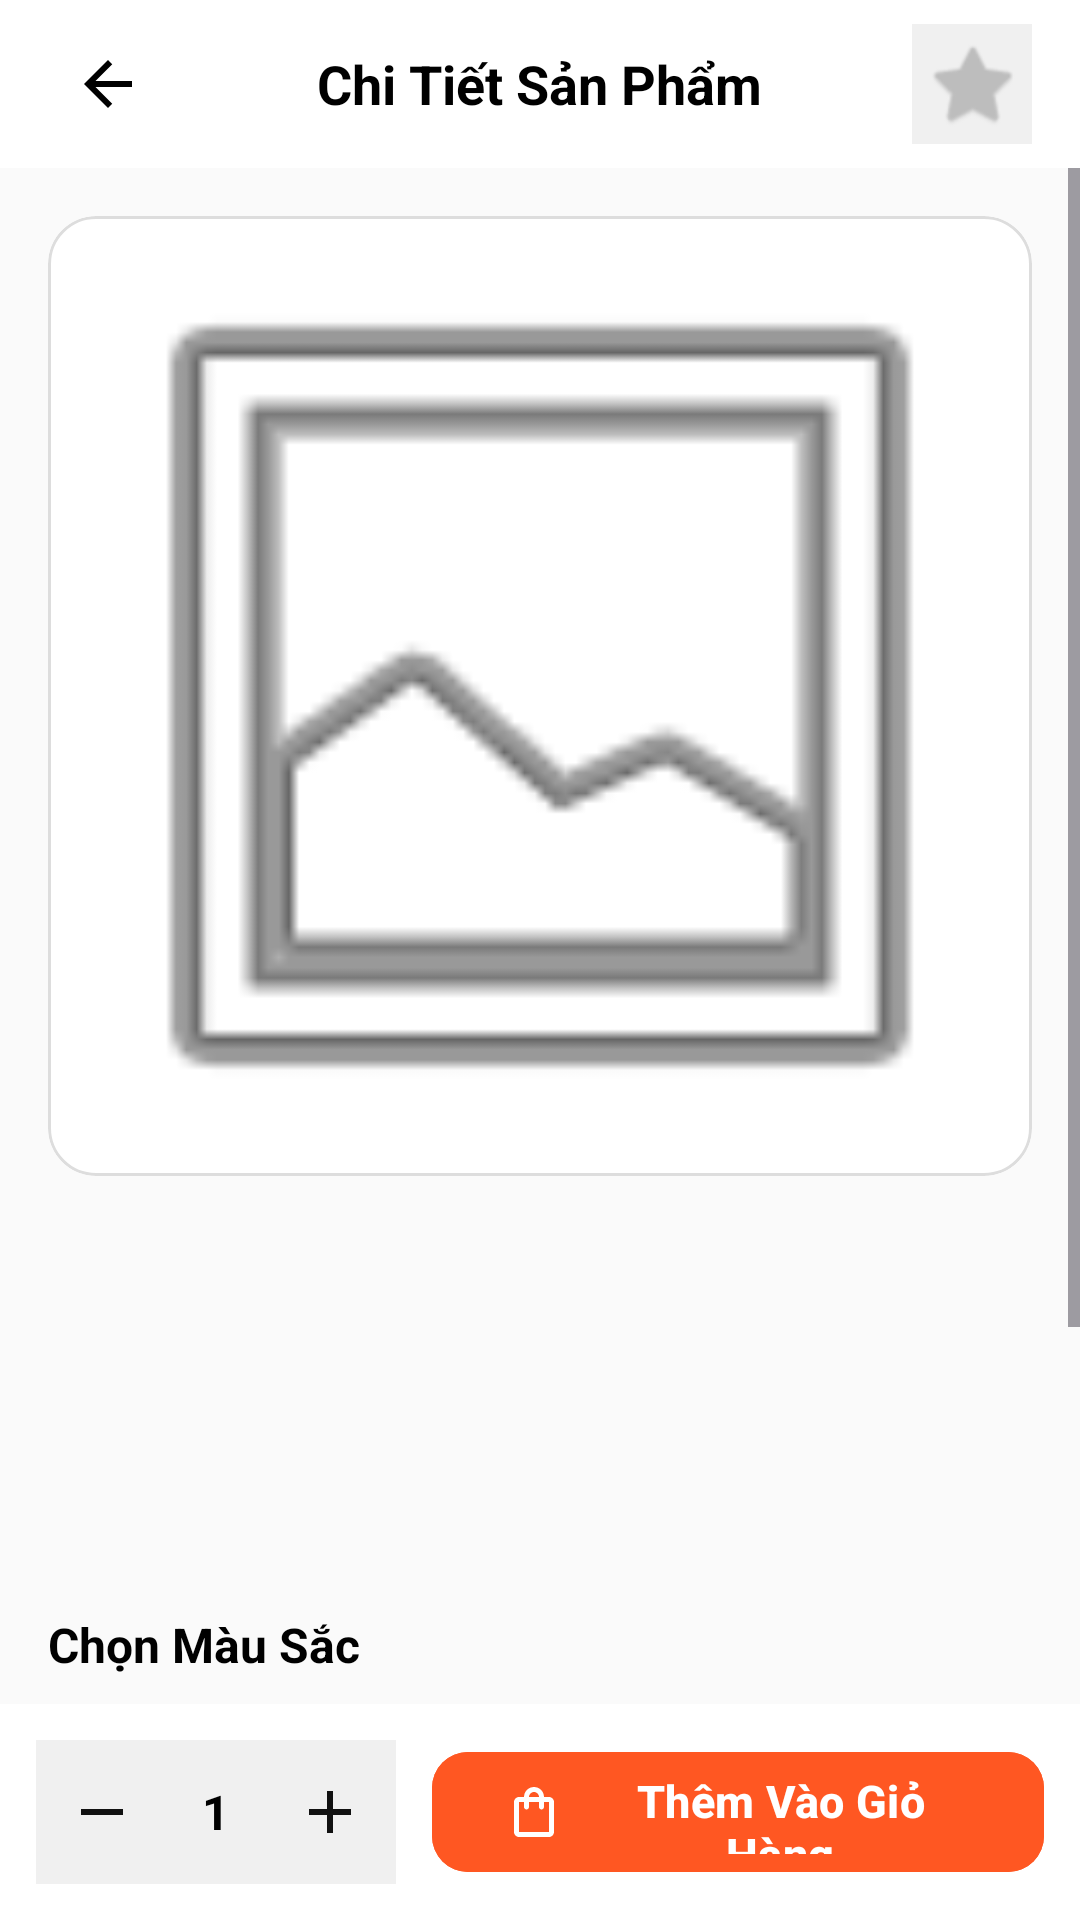

The Android layout XML behind this screen, and the referenced resources:
<!-- AndroidManifest.xml: application theme Theme.ShoeStoreApplication -->
<!-- res/layout/fragment_product_detail.xml -->
<?xml version="1.0" encoding="utf-8"?>
<LinearLayout xmlns:android="http://schemas.android.com/apk/res/android"
    xmlns:app="http://schemas.android.com/apk/res-auto"
    xmlns:tools="http://schemas.android.com/tools"
    android:layout_width="match_parent"
    android:layout_height="match_parent"
    android:background="#FAFAFA"
    android:orientation="vertical">

    
    <RelativeLayout
        android:layout_width="match_parent"
        android:layout_height="56dp"
        android:background="#FFFFFF"
        android:paddingHorizontal="16dp"
        app:elevation="4dp">

        <ImageButton
            android:id="@+id/btn_back"
            android:layout_width="40dp"
            android:layout_height="40dp"
            android:layout_centerVertical="true"
            android:background="?attr/selectableItemBackgroundBorderless"
            android:contentDescription="Quay lại"
            android:src="@drawable/ic_back"
            app:tint="#000000" />

        <TextView
            android:layout_width="wrap_content"
            android:layout_height="wrap_content"
            android:layout_centerInParent="true"
            android:text="Chi Tiết Sản Phẩm"
            android:textColor="#000000"
            android:textSize="18sp"
            android:textStyle="bold" />

        <ImageButton
            android:id="@+id/btn_favorite"
            android:layout_width="40dp"
            android:layout_height="40dp"
            android:layout_alignParentEnd="true"
            android:layout_centerVertical="true"
            android:background="#F0F0F0"
            android:contentDescription="Yêu thích"
            android:padding="10dp"
            android:src="@android:drawable/btn_star_big_on"
            app:tint="#BDBDBD"/>
    </RelativeLayout>

    
    <ScrollView
        android:layout_width="match_parent"
        android:layout_height="0dp"
        android:layout_weight="1"
        android:fillViewport="true"
        android:overScrollMode="never">

        <LinearLayout
            android:layout_width="match_parent"
            android:layout_height="wrap_content"
            android:orientation="vertical"
            android:padding="16dp">

            
            <com.google.android.material.card.MaterialCardView
                android:layout_width="match_parent"
                android:layout_height="320dp"
                android:layout_marginBottom="16dp"
                app:cardBackgroundColor="#FFFFFF"
                app:cardCornerRadius="16dp"
                app:cardElevation="0dp"
                app:strokeColor="#DDDDDD"
                app:strokeWidth="1dp">

                <ImageView
                    android:id="@+id/img_product_main"
                    android:layout_width="match_parent"
                    android:layout_height="match_parent"
                    android:contentDescription="Ảnh sản phẩm chính"
                    android:scaleType="centerCrop"
                    android:src="@android:drawable/ic_menu_gallery" />
            </com.google.android.material.card.MaterialCardView>

            
            <LinearLayout
                android:id="@+id/ll_thumbs"
                android:layout_width="match_parent"
                android:layout_height="wrap_content"
                android:layout_marginBottom="20dp"
                android:gravity="center"
                android:orientation="horizontal" />

            
            <TextView
                android:id="@+id/tv_product_brand"
                android:layout_width="wrap_content"
                android:layout_height="wrap_content"
                android:layout_marginBottom="6dp"
                android:textColor="#FF5722"
                android:textSize="14sp"
                android:textStyle="bold"
                tools:text="JORDAN SNEAKER" />

            <TextView
                android:id="@+id/tv_product_name"
                android:layout_width="match_parent"
                android:layout_height="wrap_content"
                android:layout_marginBottom="8dp"
                android:textColor="#111111"
                android:textSize="22sp"
                android:textStyle="bold"
                tools:text="Air Jordan 1 'Chicago'" />

            <TextView
                android:id="@+id/tv_product_price"
                android:layout_width="wrap_content"
                android:layout_height="wrap_content"
                android:layout_marginBottom="20dp"
                android:textColor="#111111"
                android:textSize="20sp"
                android:textStyle="bold"
                tools:text="5.490.000đ" />

            
            <TextView
                android:layout_width="wrap_content"
                android:layout_height="wrap_content"
                android:layout_marginBottom="10dp"
                android:text="Chọn Màu Sắc"
                android:textColor="#000000"
                android:textSize="16sp"
                android:textStyle="bold" />

            <LinearLayout
                android:id="@+id/ll_colors"
                android:layout_width="match_parent"
                android:layout_height="wrap_content"
                android:layout_marginBottom="20dp"
                android:orientation="horizontal" />

            
            <TextView
                android:layout_width="wrap_content"
                android:layout_height="wrap_content"
                android:layout_marginBottom="10dp"
                android:text="Chọn Kích Cỡ"
                android:textColor="#000000"
                android:textSize="16sp"
                android:textStyle="bold" />

            <HorizontalScrollView
                android:layout_width="match_parent"
                android:layout_height="wrap_content"
                android:scrollbars="none">

                <LinearLayout
                    android:id="@+id/ll_sizes"
                    android:layout_width="wrap_content"
                    android:layout_height="wrap_content"
                    android:orientation="horizontal" />
            </HorizontalScrollView>

            <TextView
                android:id="@+id/tv_stock"
                android:layout_width="wrap_content"
                android:layout_height="wrap_content"
                android:layout_marginTop="8dp"
                android:layout_marginBottom="20dp"
                android:textColor="#757575"
                android:textSize="14sp" />

            
            <TextView
                android:layout_width="wrap_content"
                android:layout_height="wrap_content"
                android:layout_marginBottom="10dp"
                android:text="Mô Tả Sản Phẩm"
                android:textColor="#000000"
                android:textSize="16sp"
                android:textStyle="bold" />

            <TextView
                android:id="@+id/tv_product_description"
                android:layout_width="match_parent"
                android:layout_height="wrap_content"
                android:lineSpacingExtra="6dp"
                android:textColor="#333333"
                android:textSize="14sp"
                tools:text="Giày thể thao cao cấp chính hãng thiết kế trẻ trung, ôm chân, đế cao su chống trượt bền bỉ phù hợp cho mọi hoạt động dạo phố và thể thao." />

        </LinearLayout>
    </ScrollView>

    
    <LinearLayout
        android:layout_width="match_parent"
        android:layout_height="wrap_content"
        android:background="#FFFFFF"
        android:gravity="center_vertical"
        android:orientation="horizontal"
        android:padding="12dp"
        app:elevation="12dp">

        
        <LinearLayout
            android:layout_width="wrap_content"
            android:layout_height="48dp"
            android:layout_marginEnd="12dp"
            android:background="#F0F0F0"
            android:gravity="center"
            android:orientation="horizontal"
            android:paddingHorizontal="4dp">

            <ImageButton
                android:id="@+id/btn_decrease"
                android:layout_width="36dp"
                android:layout_height="36dp"
                android:background="?attr/selectableItemBackgroundBorderless"
                android:contentDescription="Giảm"
                android:src="@drawable/ic_minus"
                app:tint="#111111" />

            <TextView
                android:id="@+id/tv_quantity"
                android:layout_width="40dp"
                android:layout_height="wrap_content"
                android:gravity="center"
                android:text="1"
                android:textColor="#000000"
                android:textSize="16sp"
                android:textStyle="bold" />

            <ImageButton
                android:id="@+id/btn_increase"
                android:layout_width="36dp"
                android:layout_height="36dp"
                android:background="?attr/selectableItemBackgroundBorderless"
                android:contentDescription="Tăng"
                android:src="@drawable/ic_plus"
                app:tint="#111111" />
        </LinearLayout>

        
        <com.google.android.material.button.MaterialButton
            android:id="@+id/btn_add_to_cart"
            android:layout_width="0dp"
            android:layout_height="48dp"
            android:layout_weight="1"
            android:backgroundTint="#FF5722"
            android:text="Thêm Vào Giỏ Hàng"
            android:textColor="#FFFFFF"
            android:textSize="15sp"
            android:textStyle="bold"
            app:cornerRadius="12dp"
            app:icon="@drawable/ic_cart"
            app:iconGravity="start"
            app:iconPadding="8dp"
            app:iconSize="20dp"
            app:iconTint="#FFFFFF" />
    </LinearLayout>

</LinearLayout>
<!-- resources referenced by this layout -->
<resources>
  <!-- drawable ic_back (drawable) -->
  <vector xmlns:android="http://schemas.android.com/apk/res/android"
      android:width="24dp"
      android:height="24dp"
      android:viewportWidth="24"
      android:viewportHeight="24">
      <path
          android:fillColor="#111111"
          android:pathData="M20,11H7.83l5.59-5.59L12,4l-8,8 8,8 1.41-1.41L7.83,13H20V11Z"/>
  </vector>
  <!-- drawable ic_cart (drawable) -->
  <?xml version="1.0" encoding="utf-8"?>
  <vector xmlns:android="http://schemas.android.com/apk/res/android"
      android:width="24dp"
      android:height="24dp"
      android:viewportWidth="24"
      android:viewportHeight="24">
      <path
          android:fillColor="#FF000000"
          android:pathData="M18,6h-2c0,-2.21 -1.79,-4 -4,-4S8,3.79 8,6H6c-1.1,0 -2,0.9 -2,2v12c0,1.1 0.9,2 2,2h12c1.1,0 2,-0.9 2,-2V8c0,-1.1 -0.9,-2 -2,-2zm-6,-2c1.1,0 2,0.9 2,2h-4c0,-1.1 0.9,-2 2,-2zm6,16H6V8h2v2c0,0.55 0.45,1 1,1s1,-0.45 1,-1V8h4v2c0,0.55 0.45,1 1,1s1,-0.45 1,-1V8h2v12z"/>
  </vector>
  <!-- drawable ic_minus (drawable) -->
  <vector xmlns:android="http://schemas.android.com/apk/res/android"
      android:width="24dp"
      android:height="24dp"
      android:viewportWidth="24"
      android:viewportHeight="24">
      <path
          android:fillColor="#111111"
          android:pathData="M19,13H5V11H19V13Z"/>
  </vector>
  <!-- drawable ic_plus (drawable) -->
  <vector xmlns:android="http://schemas.android.com/apk/res/android"
      android:width="24dp"
      android:height="24dp"
      android:viewportWidth="24"
      android:viewportHeight="24">
      <path
          android:fillColor="#111111"
          android:pathData="M19,13H13V19H11V13H5V11H11V5H13V11H19V13Z"/>
  </vector>
  <style name="Theme.ShoeStoreApplication" parent="Base.Theme.ShoeStoreApplication" />
  <style name="Base.Theme.ShoeStoreApplication" parent="Theme.Material3.DayNight.NoActionBar">
          
          
      </style>
</resources>
